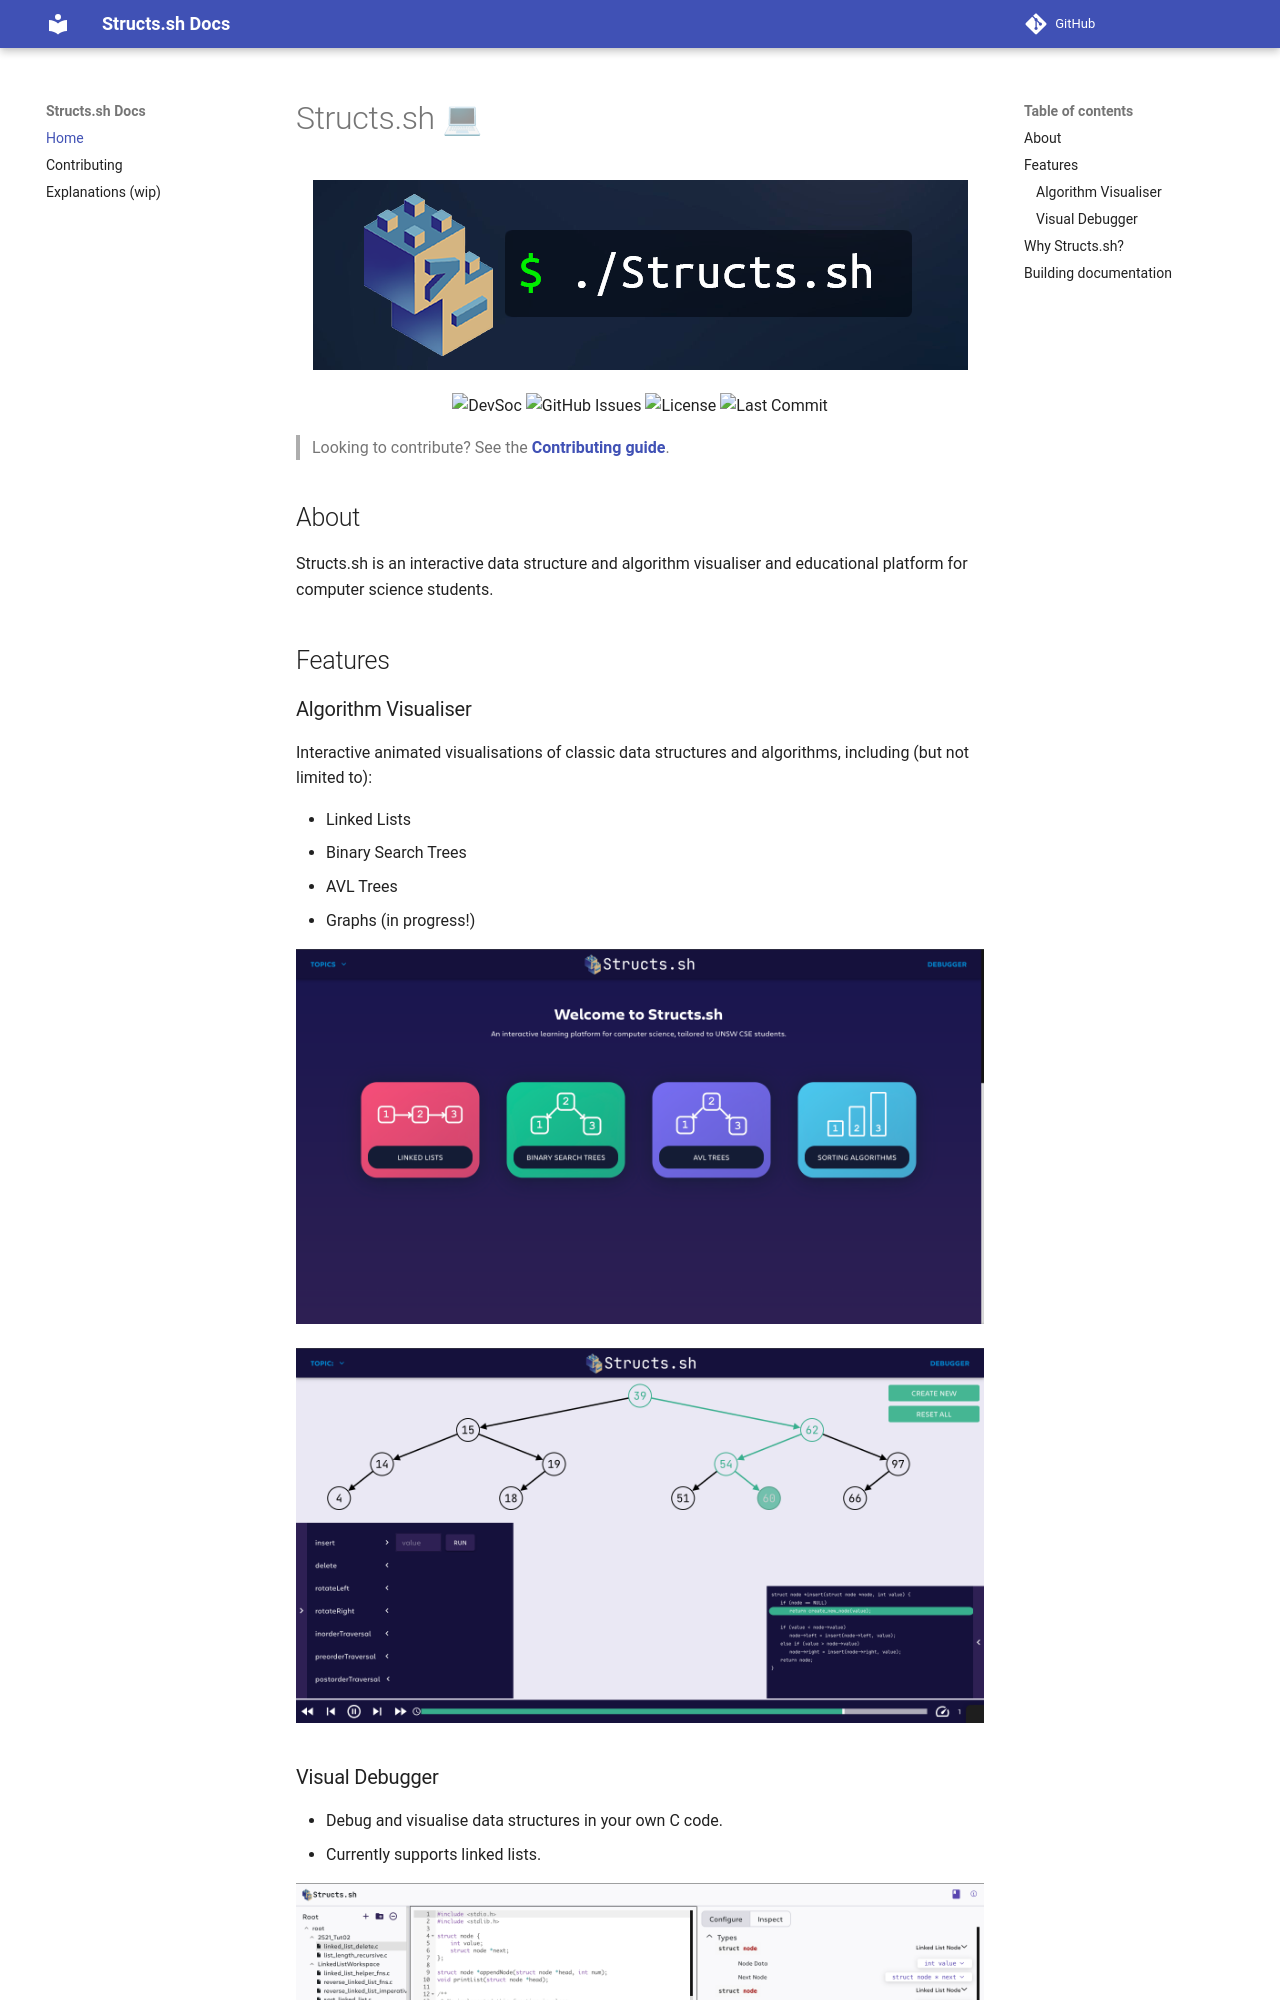

repository: devsoc-unsw/structs.sh · page: index.html · generator: mkdocs

# Structs.sh 💻

<p align="center">
  <img src="docs/docs/images/StructsBanner.png" alt="Structs.sh Banner">
</p>

<p align="center">
  <img src="https://img.shields.io/badge/DevSoc-blue" alt="DevSoc">
  <img src="https://img.shields.io/github/issues/csesoc/structs.sh" alt="GitHub Issues">
  <img src="https://img.shields.io/github/license/csesoc/structs.sh" alt="License">
  <img src="https://img.shields.io/github/last-commit/csesoc/structs.sh" alt="Last Commit">
</p>

> Looking to contribute? See the **[Contributing guide](docs/docs/contributing.md)**.

## About

Structs.sh is an interactive data structure and algorithm visualiser and educational platform for computer science students.

## Features

### Algorithm Visualiser

Interactive animated visualisations of classic data structures and algorithms, including (but not limited to):

* Linked Lists
* Binary Search Trees
* AVL Trees
* Graphs (in progress!)

![Landing page](docs/docs/images/landing-page.png)

![Tree Visualiser](docs/docs/images/tree-visualiser.png)
